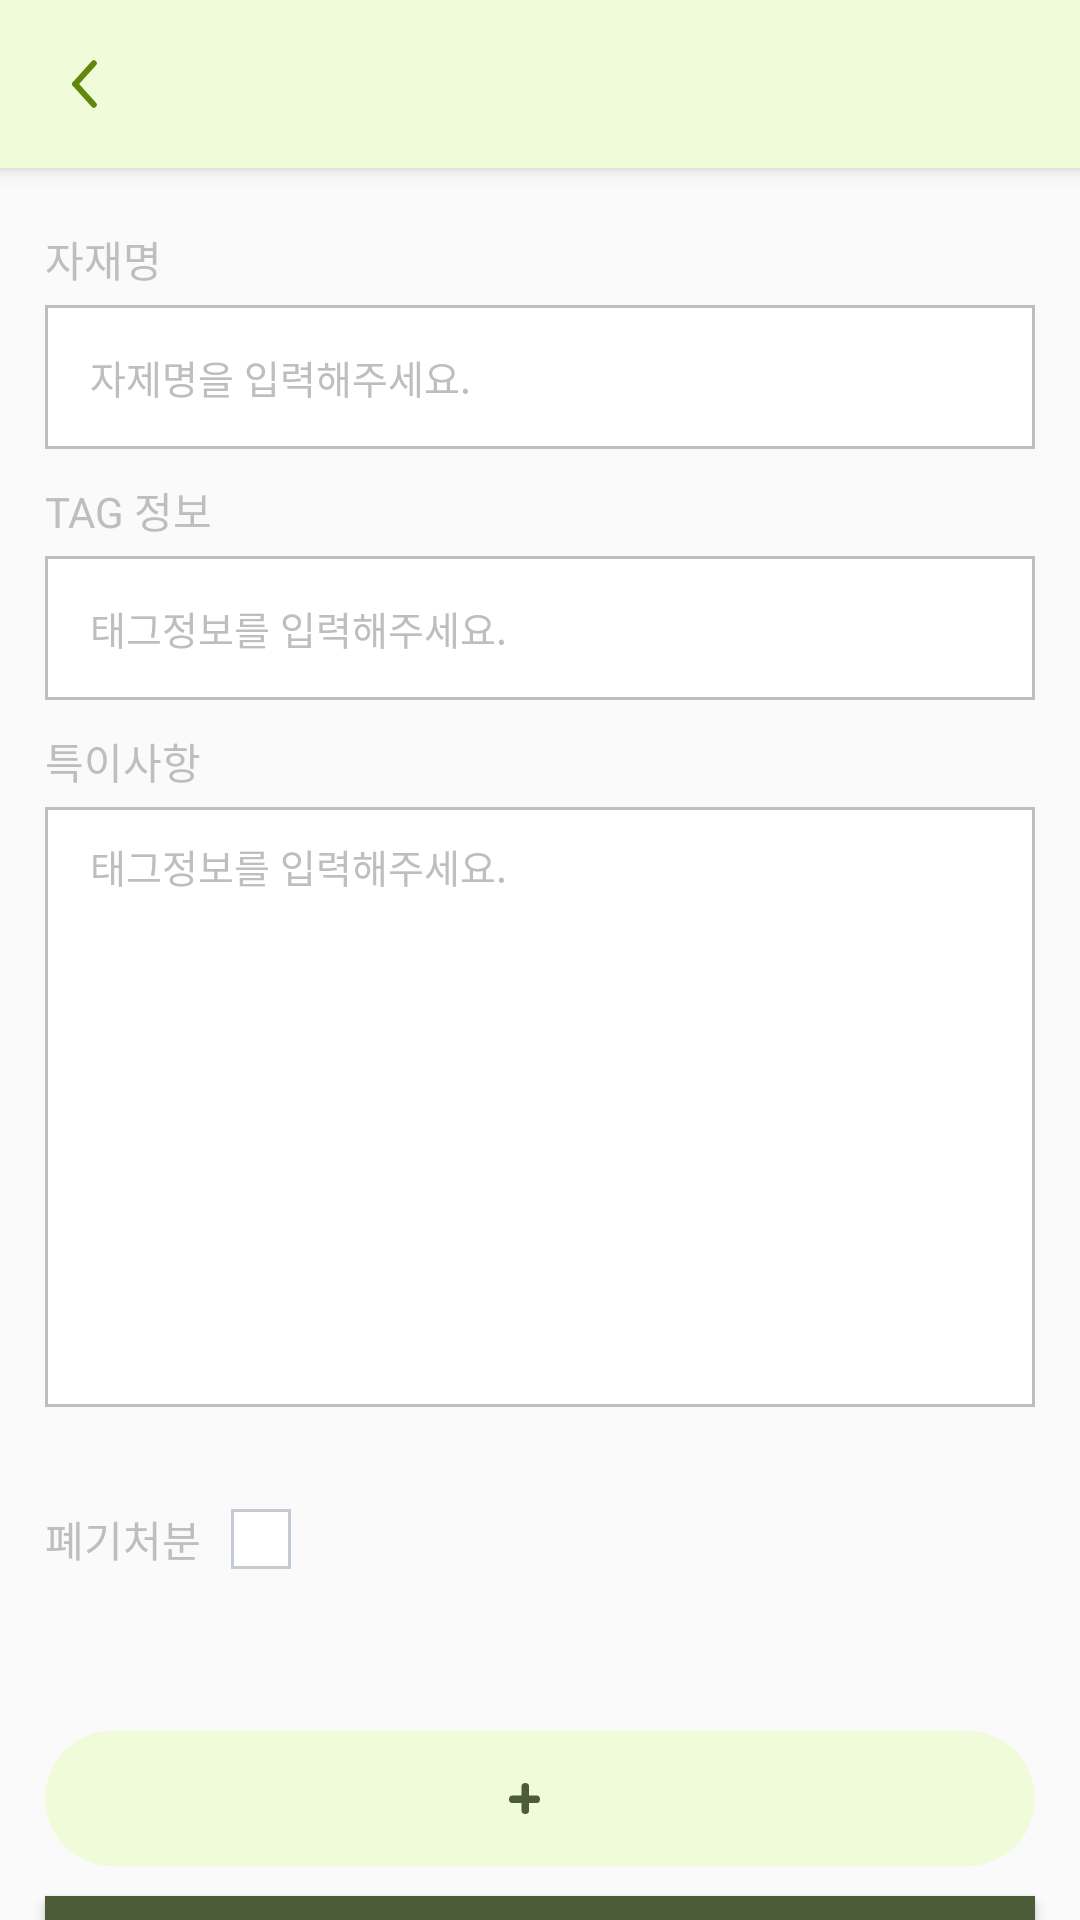

Layout XML and referenced resources for this Android screen:
<!-- AndroidManifest.xml: application theme Theme.MaterialManagement -->
<!-- res/layout/activity_edit_product.xml -->
<?xml version="1.0" encoding="utf-8"?>
<androidx.constraintlayout.widget.ConstraintLayout xmlns:android="http://schemas.android.com/apk/res/android"
    xmlns:app="http://schemas.android.com/apk/res-auto"
    xmlns:tools="http://schemas.android.com/tools"
    android:layout_width="match_parent"
    android:layout_height="match_parent"
    tools:context=".screen.editProduct.EditProductActivity">

    <androidx.appcompat.widget.Toolbar
        android:id="@+id/toolbar"
        style="?attr/toolbarWithArrowButtonStyle"
        android:layout_width="match_parent"
        android:layout_height="wrap_content"
        app:layout_constraintEnd_toEndOf="parent"
        app:layout_constraintStart_toStartOf="parent"
        app:layout_constraintTop_toTopOf="parent">

        <TextView
            android:id="@+id/titleTxv"
            android:layout_width="wrap_content"
            android:layout_height="wrap_content"
            android:layout_gravity="center"
            android:textColor="@color/main_color"
            android:textStyle="bold"
            tools:text="베레모" />


    </androidx.appcompat.widget.Toolbar>



    <androidx.core.widget.NestedScrollView
        android:layout_width="0dp"
        android:layout_height="0dp"
        android:fillViewport="true"
        android:fitsSystemWindows="true"
        app:layout_constraintStart_toStartOf="parent"
        app:layout_constraintEnd_toEndOf="parent"
        app:layout_constraintTop_toBottomOf="@id/toolbar"
        app:layout_constraintBottom_toBottomOf="parent"
        >

        <androidx.constraintlayout.widget.ConstraintLayout
            android:layout_width="match_parent"
            android:layout_height="match_parent">

            <androidx.constraintlayout.widget.Guideline
                android:id="@+id/start_guid"
                android:layout_width="wrap_content"
                android:layout_height="wrap_content"
                android:orientation="vertical"
                app:layout_constraintGuide_begin="15dp" />

            <androidx.constraintlayout.widget.Guideline
                android:id="@+id/end_guid"
                android:layout_width="wrap_content"
                android:layout_height="wrap_content"
                android:orientation="vertical"
                app:layout_constraintGuide_end="15dp" />


            <TextView
                android:id="@+id/productNameTxv"
                android:layout_width="wrap_content"
                android:layout_height="wrap_content"
                android:layout_marginTop="20dp"
                android:text="@string/productName"
                android:textColor="@color/font_gray_color"
                android:textSize="14sp"
                app:layout_constraintBottom_toTopOf="@id/productNameEdit"
                app:layout_constraintStart_toStartOf="@id/start_guid"
                app:layout_constraintTop_toTopOf="parent"
                app:layout_constraintVertical_bias="0.0"
                app:layout_constraintVertical_chainStyle="packed" />

            <EditText
                android:id="@+id/productNameEdit"
                android:layout_width="0dp"
                android:layout_height="48dp"
                android:layout_marginTop="5dp"
                android:background="@drawable/bg_edit_id"
                android:hint="@string/inputProductName"
                android:importantForAutofill="no"
                android:inputType="text"
                android:maxLength="10"
                android:maxLines="1"
                android:nextFocusDown="@id/tagInfoEdit"
                android:paddingHorizontal="15dp"
                android:textSize="13sp"
                app:layout_constraintBottom_toTopOf="@id/tagInfoTxv"
                app:layout_constraintEnd_toEndOf="@id/end_guid"
                app:layout_constraintStart_toStartOf="@id/start_guid"
                app:layout_constraintTop_toBottomOf="@id/productNameTxv" />

            <TextView
                android:id="@+id/tagInfoTxv"
                android:layout_width="wrap_content"
                android:layout_height="wrap_content"
                android:layout_marginTop="10dp"
                android:text="@string/tagInfo"
                android:textColor="@color/font_gray_color"
                android:textSize="14sp"
                app:layout_constraintStart_toStartOf="@id/start_guid"
                app:layout_constraintBottom_toTopOf="@id/tagInfoEdit"
                app:layout_constraintTop_toBottomOf="@id/productNameEdit" />

            <EditText
                android:id="@+id/tagInfoEdit"
                android:layout_width="0dp"
                android:layout_height="48dp"
                android:layout_marginTop="5dp"
                android:background="@drawable/bg_edit_id"
                android:hint="@string/inputTagInfo"
                android:importantForAutofill="no"
                android:inputType="text"
                android:maxLength="20"
                android:maxLines="1"
                android:nextFocusDown="@id/specialEdit"
                android:paddingHorizontal="15dp"
                android:textSize="13sp"
                app:layout_constraintBottom_toTopOf="@id/specialTxv"
                app:layout_constraintEnd_toEndOf="@id/end_guid"
                app:layout_constraintStart_toStartOf="@id/start_guid"
                app:layout_constraintTop_toBottomOf="@id/tagInfoTxv" />


            <TextView
                android:id="@+id/specialTxv"
                android:layout_width="wrap_content"
                android:layout_height="wrap_content"
                android:layout_marginTop="10dp"
                android:text="@string/special"
                android:textColor="@color/font_gray_color"
                android:textSize="14sp"
                app:layout_constraintBottom_toTopOf="@id/specialEdit"
                app:layout_constraintStart_toStartOf="@id/start_guid"
                app:layout_constraintTop_toBottomOf="@id/tagInfoEdit" />

            <EditText
                android:id="@+id/specialEdit"
                android:layout_width="0dp"
                android:layout_height="200dp"
                android:layout_marginTop="5dp"
                android:background="@drawable/bg_edit_id"
                android:gravity="start"
                android:hint="@string/inputTagInfo"
                android:importantForAutofill="no"
                android:inputType="text"
                android:maxLength="20"
                android:maxLines="1"
                android:paddingHorizontal="15dp"
                android:paddingVertical="10dp"
                android:textSize="13sp"
                app:layout_constraintBottom_toTopOf="@id/checkBox"
                app:layout_constraintEnd_toEndOf="@id/end_guid"
                app:layout_constraintStart_toStartOf="@id/start_guid"
                app:layout_constraintTop_toBottomOf="@id/specialTxv" />

            <CheckBox
                android:id="@+id/checkBox"
                android:layout_width="wrap_content"
                android:layout_height="wrap_content"
                android:layout_marginVertical="20dp"
                android:button="@null"
                android:checked="false"
                android:drawableEnd="@drawable/checkbox"
                android:drawablePadding="10dp"
                android:minHeight="48dp"
                android:text="@string/disposal"
                android:textColor="@color/font_gray_color"
                app:layout_constraintBottom_toTopOf="@id/statusLayout"
                app:layout_constraintStart_toStartOf="@id/start_guid"
                app:layout_constraintTop_toBottomOf="@id/specialEdit" />

            <LinearLayout
                android:id="@+id/statusLayout"
                android:layout_width="0dp"
                android:layout_height="45dp"
                android:background="@drawable/bg_full_round_sub_color"
                android:drawableStart="@drawable/ic_plus"
                android:gravity="center"
                android:layout_marginTop="20dp"
                app:layout_constraintBottom_toTopOf="@id/editButton"
                app:layout_constraintEnd_toEndOf="@id/end_guid"
                app:layout_constraintStart_toStartOf="@id/start_guid"
                app:layout_constraintTop_toBottomOf="@+id/checkBox">

                <TextView
                    android:id="@+id/productStatusTxv"
                    android:layout_width="wrap_content"
                    android:layout_height="45dp"
                    android:drawablePadding="10dp"
                    android:gravity="center"
                    android:textColor="@color/main_color"
                    app:drawableStartCompat="@drawable/ic_plus"
                    app:layout_constraintEnd_toEndOf="@id/end_guid"
                    app:layout_constraintStart_toStartOf="@id/start_guid"
                    app:layout_constraintTop_toBottomOf="@id/checkBox"
                    tools:text="자재명1은 현재 불출상태입니다." />


            </LinearLayout>

            <Button
                android:id="@+id/editButton"
                android:layout_width="0dp"
                android:layout_height="48dp"
                android:layout_marginHorizontal="15dp"
                android:layout_marginTop="10dp"
                android:layout_marginBottom="20dp"
                android:background="@color/main_color"
                android:text="@string/edit"
                android:textColor="@color/white"
                android:textSize="14sp"
                android:textStyle="bold"
                app:layout_constraintTop_toBottomOf="@id/statusLayout"
                app:layout_constraintBottom_toBottomOf="parent"
                app:layout_constraintEnd_toEndOf="parent"
                app:layout_constraintStart_toStartOf="parent" />


        </androidx.constraintlayout.widget.ConstraintLayout>


    </androidx.core.widget.NestedScrollView>




</androidx.constraintlayout.widget.ConstraintLayout>
<!-- resources referenced by this layout -->
<resources>
  <color name="font_gray_color">#BEBEBE</color>
  <color name="main_color">#4C5B38</color>
  <color name="white">#FFFFFFFF</color>
  <!-- drawable bg_edit_id (drawable) -->
  <?xml version="1.0" encoding="utf-8"?>
  <shape xmlns:android="http://schemas.android.com/apk/res/android">
      <stroke android:color="@color/font_gray_color" android:width="1dp"/>
      <solid android:color="@color/white"/>
  
  </shape>
  <!-- drawable bg_full_round_sub_color (drawable-v24) -->
  <?xml version="1.0" encoding="utf-8"?>
  <shape xmlns:android="http://schemas.android.com/apk/res/android">
      <corners android:radius="300dp"/>
      <solid android:color="@color/sub_color"/>
  
  </shape>
  <!-- drawable ic_plus (drawable) -->
  <vector xmlns:android="http://schemas.android.com/apk/res/android"
      android:width="10.198dp"
      android:height="10.198dp"
      android:viewportWidth="10.198"
      android:viewportHeight="10.198">
    <group>
      <clip-path
          android:pathData="M0,0h10.198v10.198h-10.198z"/>
      <path
          android:pathData="M1.25,5.356L8.948,5.356"
          android:strokeWidth="2.5"
          android:fillColor="#00000000"
          android:strokeColor="#4c5b38"
          android:strokeLineCap="round"/>
      <path
          android:pathData="M5.356,1.25L5.356,8.948"
          android:strokeWidth="2.5"
          android:fillColor="#00000000"
          android:strokeColor="#4c5b38"
          android:strokeLineCap="round"/>
    </group>
  </vector>
  <string name="disposal">폐기처분</string>
  <string name="edit">수정</string>
  <string name="inputProductName">자제명을 입력해주세요.</string>
  <string name="inputTagInfo">태그정보를 입력해주세요.</string>
  <string name="productName">자재명</string>
  <string name="special">특이사항</string>
  <string name="tagInfo">TAG 정보</string>
  <color name="sub_color">#F0FBDA</color>
  <color name="font_deep_gray_color">#8A8A8A</color>
  <style name="Widget.MaterialManagement.Toolbar" parent="Widget.MaterialComponents.Toolbar.Primary">
          <item name="android:background">@color/sub_color</item>
          <item name="android:title">@null</item>
      </style>
  <style name="Widget.MaterialManagement.Toolbar.WithArrow" parent="Widget.MaterialManagement.Toolbar">
          <item name="navigationIcon">@drawable/ic_previous</item>
          <item name="android:background">@color/sub_color</item>
          <item name="title">@null</item>
  
      </style>
  <style name="Widget.MaterialManagement.EditText" parent="Widget.AppCompat.EditText">
          <item name="android:textColorHint">@color/font_gray_color</item>
      </style>
  <color name="black">#FF000000</color>
  <color name="teal_200">#FF03DAC5</color>
  <color name="teal_700">#FF018786</color>
  <!-- drawable ic_previous (drawable) -->
  <vector xmlns:android="http://schemas.android.com/apk/res/android"
      android:width="9.156dp"
      android:height="16.754dp"
      android:viewportWidth="9.156"
      android:viewportHeight="16.754">
    <path
        android:pathData="M1.413,8.377L7.744,1.413"
        android:strokeWidth="2"
        android:fillColor="#00000000"
        android:strokeColor="#61880c"
        android:strokeLineCap="round"/>
    <path
        android:pathData="M1.413,8.377L7.744,15.341"
        android:strokeWidth="2"
        android:fillColor="#00000000"
        android:strokeColor="#61880c"
        android:strokeLineCap="round"/>
  </vector>
</resources>
